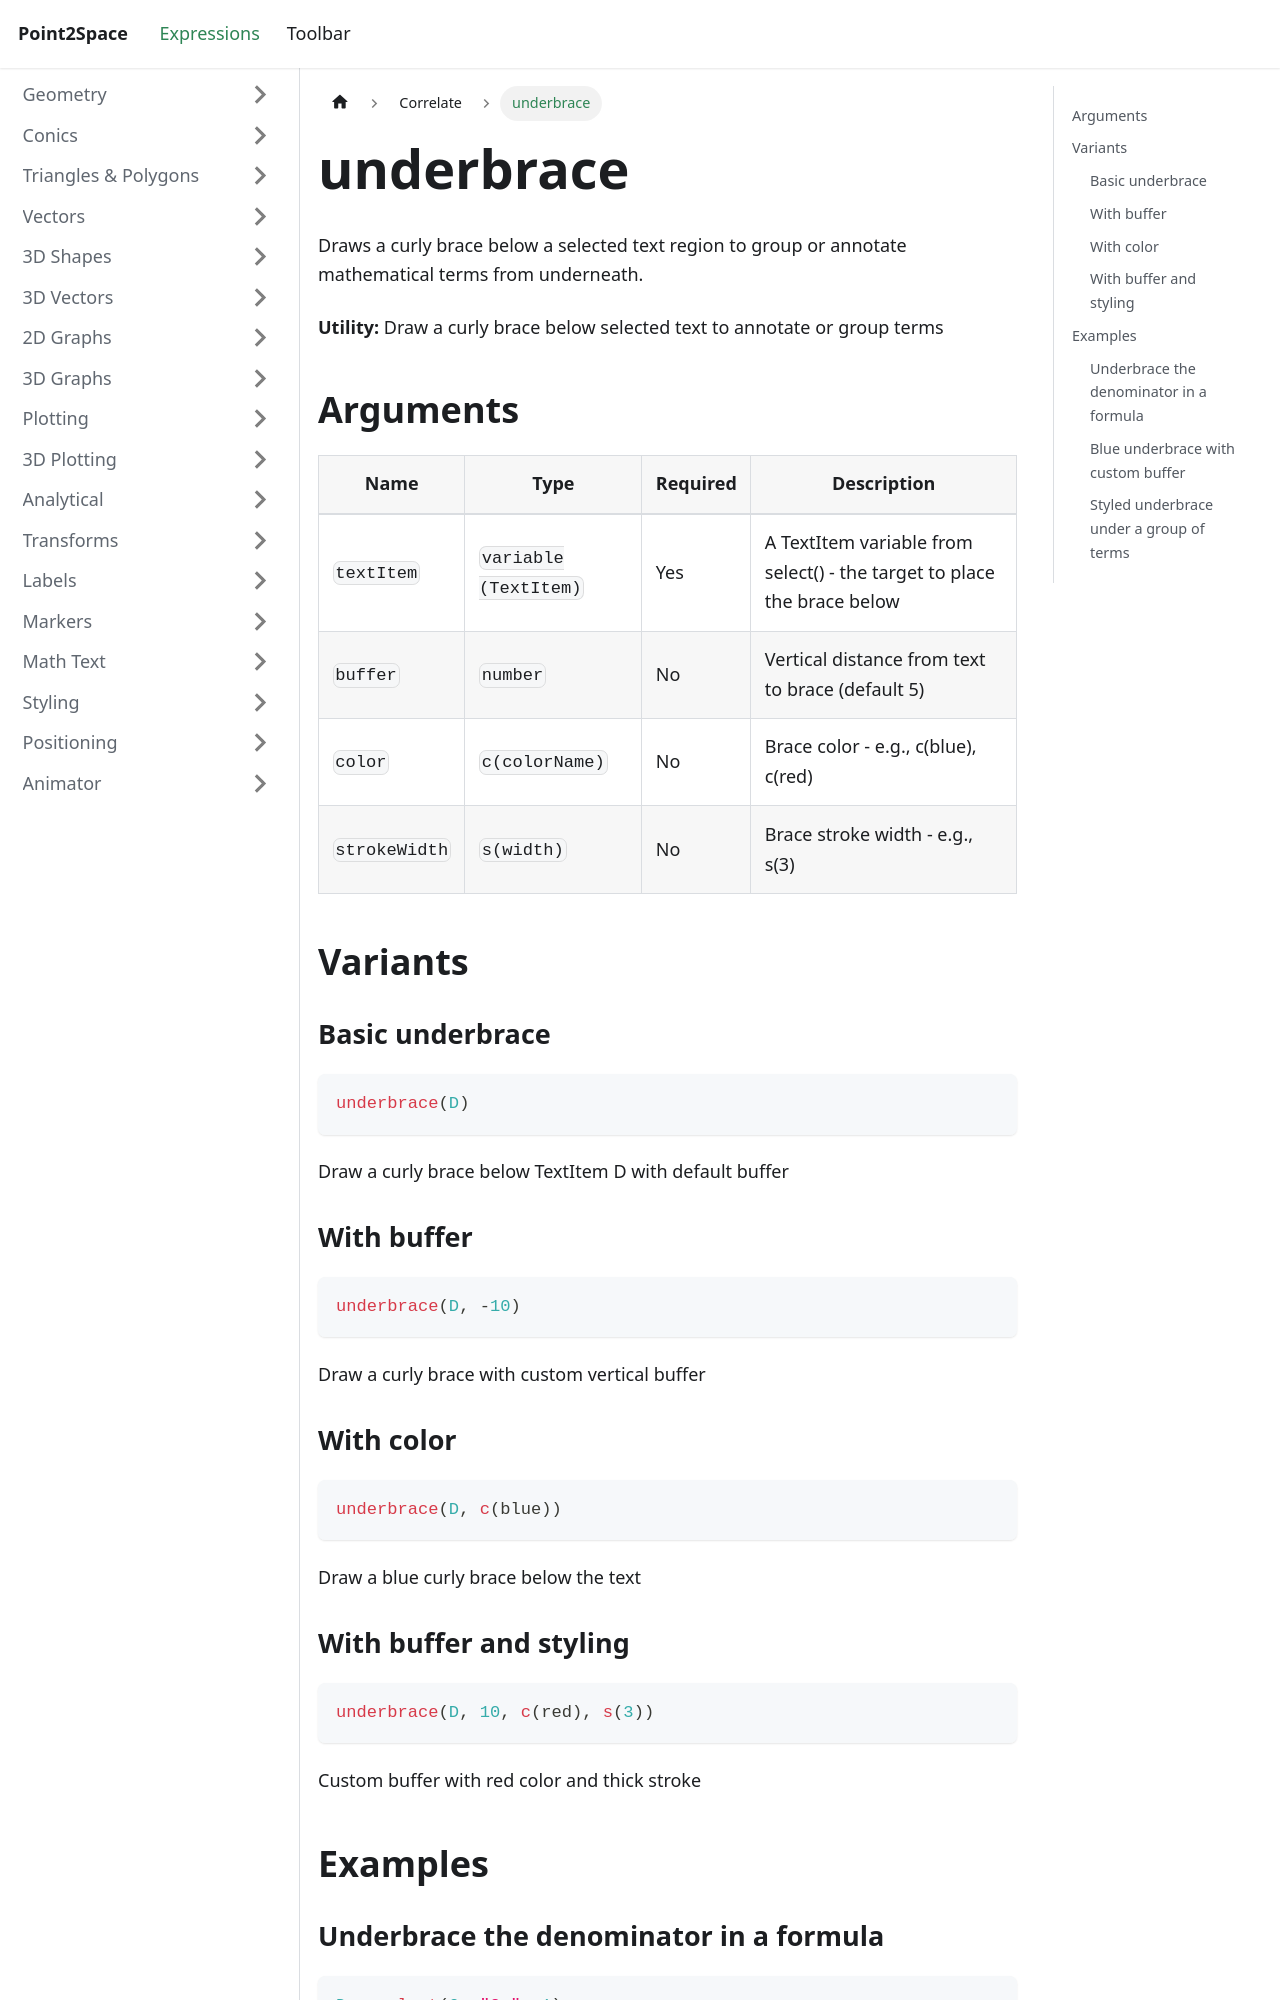

repository: provility/p2s-docs · page: expressions/correlate/underbrace/index.html · generator: docusaurus

---
title: underbrace
sidebar_label: underbrace
---

# underbrace

Draws a curly brace below a selected text region to group or annotate mathematical terms from underneath.

**Utility:** Draw a curly brace below selected text to annotate or group terms

## Arguments

| Name | Type | Required | Description |
|------|------|----------|-------------|
| `textItem` | `variable (TextItem)` | Yes | A TextItem variable from select() - the target to place the brace below |
| `buffer` | `number` | No | Vertical distance from text to brace (default 5) |
| `color` | `c(colorName)` | No | Brace color - e.g., c(blue), c(red) |
| `strokeWidth` | `s(width)` | No | Brace stroke width - e.g., s(3) |

## Variants

### Basic underbrace

```js
underbrace(D)
```

Draw a curly brace below TextItem D with default buffer

### With buffer

```js
underbrace(D, -10)
```

Draw a curly brace with custom vertical buffer

### With color

```js
underbrace(D, c(blue))
```

Draw a blue curly brace below the text

### With buffer and styling

```js
underbrace(D, 10, c(red), s(3))
```

Custom buffer with red color and thick stroke
